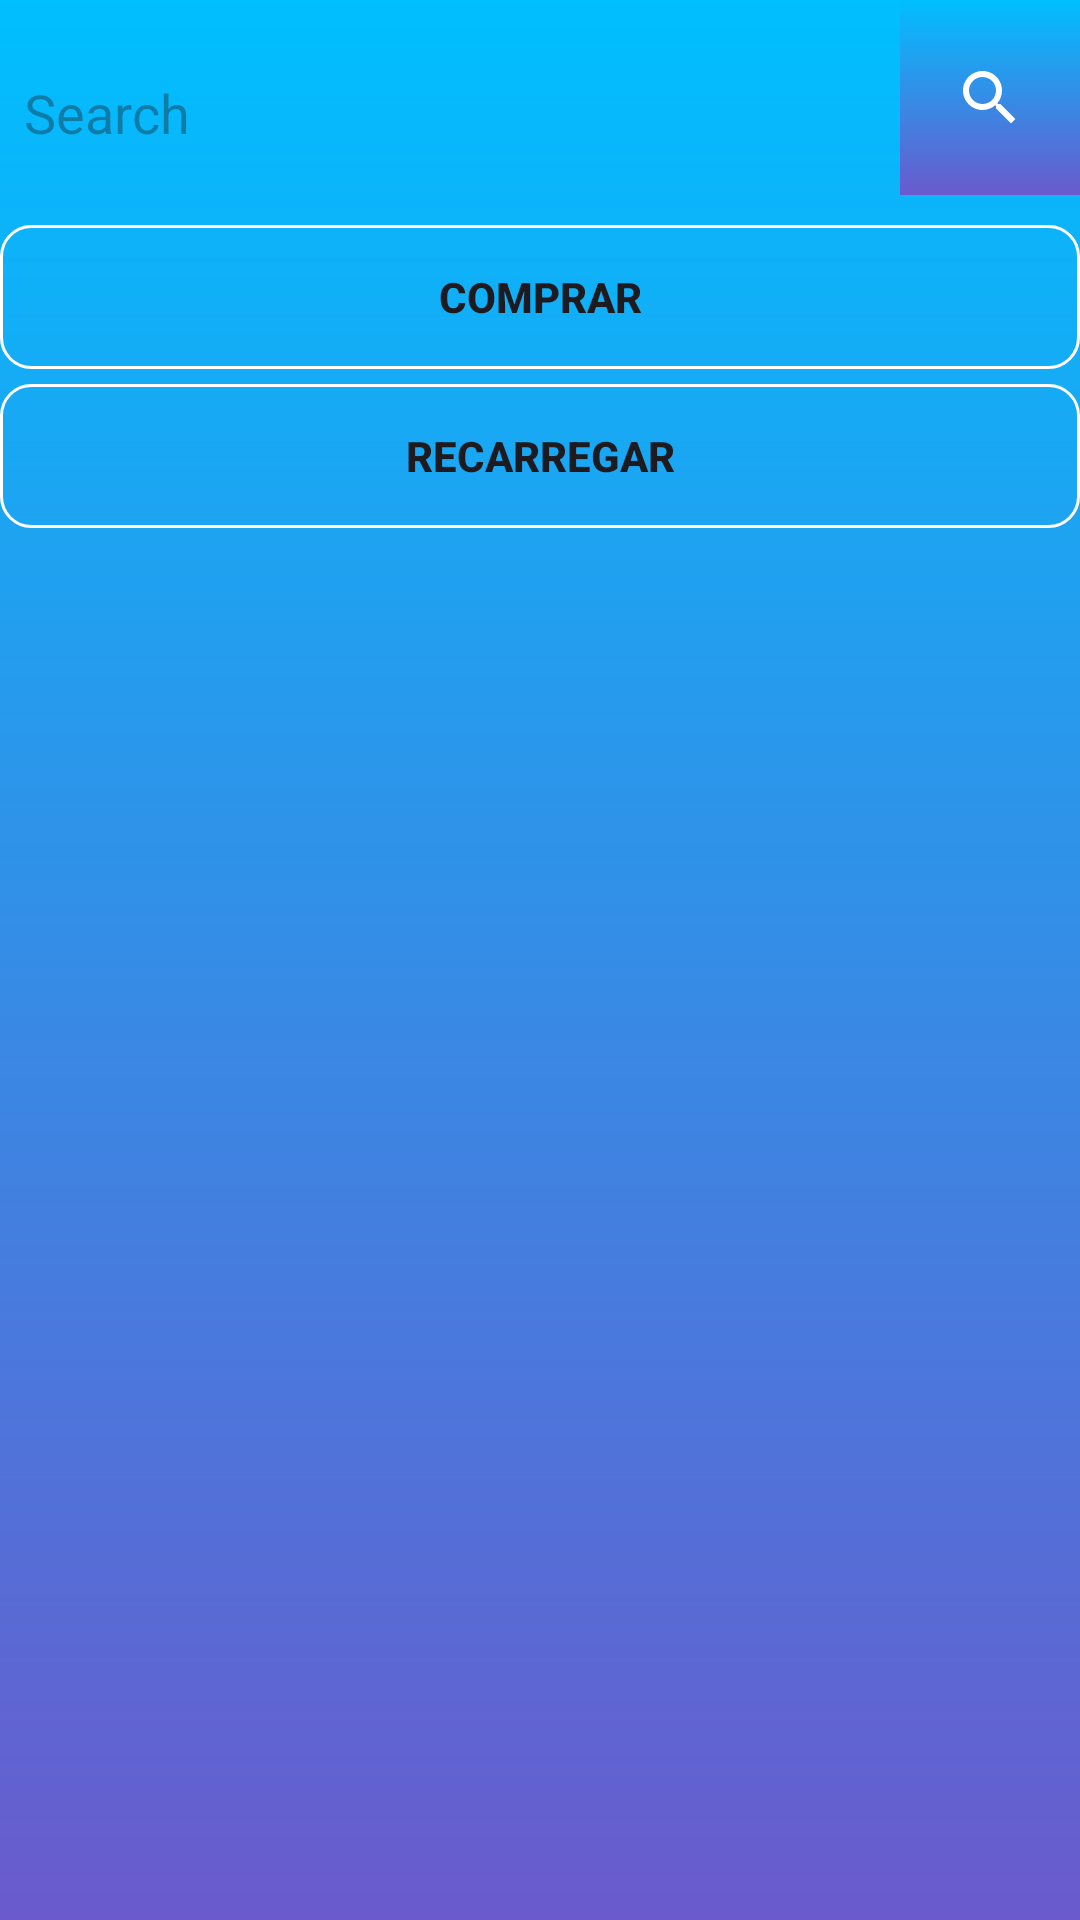

This screen was rendered from an Android layout file. Write that file and the resources it references.
<!-- AndroidManifest.xml: application theme Theme.Meu_Comercio -->
<!-- res/layout/activity_lista_produtos.xml -->
<?xml version="1.0" encoding="utf-8"?>
<LinearLayout xmlns:android="http://schemas.android.com/apk/res/android"
    xmlns:app="http://schemas.android.com/apk/res-auto"
    xmlns:tools="http://schemas.android.com/tools"
    android:id="@+id/main"
    android:layout_width="match_parent"
    android:layout_height="match_parent"
    android:orientation="vertical"
    tools:context=".Comercio.ListaProdutos"
    android:background="@drawable/backgroud">

    <LinearLayout
        android:layout_width="match_parent"
        android:layout_height="wrap_content"
        android:orientation="horizontal">

        <EditText
            android:id="@+id/action_search"
            android:layout_width="0dp"
            android:layout_height="75dp"
            android:layout_weight="1"
            android:textColor="#FFFFFF"
            android:background="@drawable/background_txt"
            android:hint="Search"
            android:padding="8dp"/>

        <ImageButton
            android:id="@+id/SearchButton"
            android:layout_width="60dp"
            android:layout_height="65dp"
            android:background="@drawable/backgroud"
            app:srcCompat="@drawable/baseline_search_24" />

    </LinearLayout>

    <Button
        android:id="@+id/buttonparatelapagamento"
        android:layout_width="match_parent"
        android:layout_height="wrap_content"
        android:textStyle="bold"
        android:text="COMPRAR"
        android:onClick="telaPagamento"
        android:background="@drawable/backgroud_button"
        app:backgroundTint="#FFFFFF"
        />
    <Space
        android:layout_width="match_parent"
        android:layout_height="5dp"/>

    <Button
        android:layout_width="match_parent"
        android:layout_height="wrap_content"
        android:onClick="voltarTelaPrincipal"
        android:textStyle="bold"
        android:text="RECARREGAR"
        android:background="@drawable/backgroud_button"
        app:backgroundTint="#FFFFFF"/>

    
    <androidx.recyclerview.widget.RecyclerView
        android:id="@+id/RecycleViewProdutos"
        android:layout_width="match_parent"
        android:layout_height="match_parent"
        android:paddingTop="16dp"
        />
</LinearLayout>
<!-- resources referenced by this layout -->
<resources>
  <!-- drawable backgroud (drawable) -->
  <shape xmlns:android="http://schemas.android.com/apk/res/android" android:shape="rectangle" >
  
      <gradient
          android:startColor="#6A5ACD"
          android:endColor="#00BFFF"
          android:angle="90" />
  
  </shape>
  <!-- drawable backgroud_button (drawable) -->
  <?xml version="1.0" encoding="utf-8"?>
  <shape xmlns:android="http://schemas.android.com/apk/res/android"
      android:shape="rectangle">
      <solid android:color="#00480F7A"></solid>
      <corners android:radius="10dp"></corners>
      <stroke android:width="1dp" android:color="#c9dbe9"></stroke>
  </shape>
  <!-- drawable baseline_search_24 (drawable) -->
  <vector xmlns:android="http://schemas.android.com/apk/res/android" android:height="24dp" android:tint="#FFFFFF" android:viewportHeight="24" android:viewportWidth="24" android:width="24dp">
        
      <path android:fillColor="#FFFFFF" android:pathData="M15.5,14h-0.79l-0.28,-0.27C15.41,12.59 16,11.11 16,9.5 16,5.91 13.09,3 9.5,3S3,5.91 3,9.5 5.91,16 9.5,16c1.61,0 3.09,-0.59 4.23,-1.57l0.27,0.28v0.79l5,4.99L20.49,19l-4.99,-5zM9.5,14C7.01,14 5,11.99 5,9.5S7.01,5 9.5,5 14,7.01 14,9.5 11.99,14 9.5,14z"/>
      
  </vector>
  <style name="Theme.Meu_Comercio" parent="Base.Theme.Meu_Comercio" />
  <style name="Base.Theme.Meu_Comercio" parent="Theme.Material3.DayNight.NoActionBar">
          
          
      </style>
</resources>
